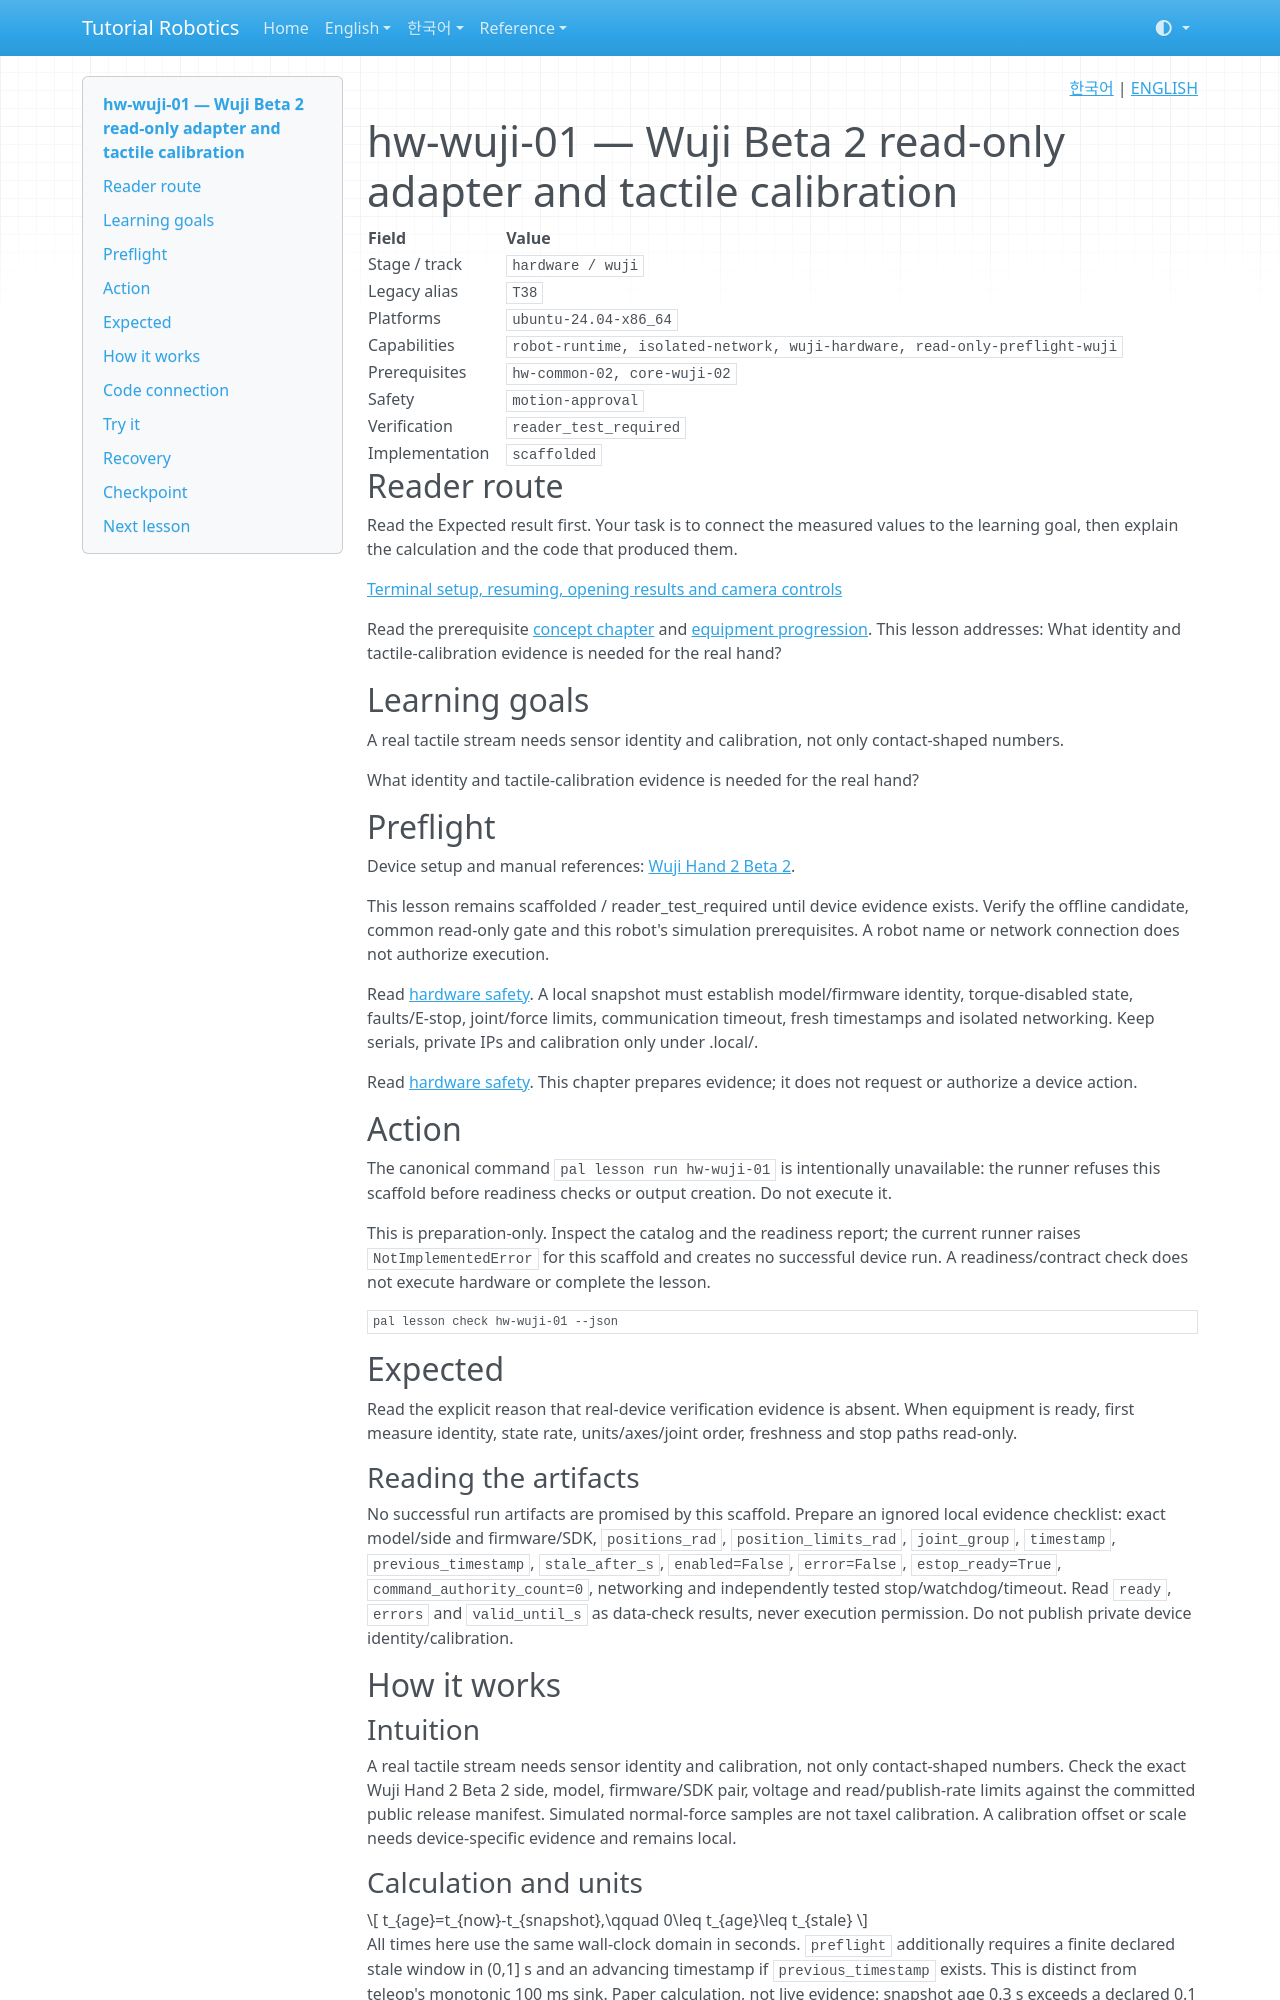

repository: terryum/tutorial-robotics · page: en/lessons/hw-wuji-01/index.html · generator: mkdocs

<!-- pal:language:start -->
<p align="right">
  <a href="../../ko/lessons/hw-wuji-01.md" lang="ko">한국어</a> | <a href="hw-wuji-01.md" lang="en">ENGLISH</a>
</p>
<!-- pal:language:end -->

# hw-wuji-01 — Wuji Beta 2 read-only adapter and tactile calibration

<!-- pal:metadata:start -->
| Field | Value |
|---|---|
| Stage / track | `hardware / wuji` |
| Legacy alias | `T38` |
| Platforms | `ubuntu-24.04-x86_64` |
| Capabilities | `robot-runtime, isolated-network, wuji-hardware, read-only-preflight-wuji` |
| Prerequisites | `hw-common-02, core-wuji-02` |
| Safety | `motion-approval` |
| Verification | `reader_test_required` |
| Implementation | `scaffolded` |
<!-- pal:metadata:end -->

## Reader route

Read the Expected result first. Your task is to connect the measured values to the learning goal, then explain the calculation and the code that produced them.

[Terminal setup, resuming, opening results and camera controls](../READER_GUIDE.md)

Read the prerequisite [concept chapter](../concepts/robot-hands.md) and [equipment progression](../equipment-stages.md). This lesson addresses: What identity and tactile-calibration evidence is needed for the real hand?

## Learning goals

A real tactile stream needs sensor identity and calibration, not only contact-shaped numbers.

What identity and tactile-calibration evidence is needed for the real hand?

## Preflight

Device setup and manual references: [Wuji Hand 2 Beta 2](../setup/wuji.md).

This lesson remains scaffolded / reader_test_required until device evidence exists. Verify the offline candidate, common read-only gate and this robot's simulation prerequisites. A robot name or network connection does not authorize execution.

Read [hardware safety](../../07_SAFETY.md). A local snapshot must establish model/firmware identity, torque-disabled state, faults/E-stop, joint/force limits, communication timeout, fresh timestamps and isolated networking. Keep serials, private IPs and calibration only under .local/.

Read [hardware safety](../../07_SAFETY.md). This chapter prepares evidence; it does not request or authorize a device action.

## Action

The canonical command `pal lesson run hw-wuji-01` is intentionally unavailable: the runner refuses this scaffold before readiness checks or output creation. Do not execute it.

This is preparation-only. Inspect the catalog and the readiness report; the current runner raises `NotImplementedError` for this scaffold and creates no successful device run. A readiness/contract check does not execute hardware or complete the lesson.

```bash
pal lesson check hw-wuji-01 --json
```

## Expected

Read the explicit reason that real-device verification evidence is absent. When equipment is ready, first measure identity, state rate, units/axes/joint order, freshness and stop paths read-only.

### Reading the artifacts

No successful run artifacts are promised by this scaffold. Prepare an ignored local evidence checklist: exact model/side and firmware/SDK, `positions_rad`, `position_limits_rad`, `joint_group`, `timestamp`, `previous_timestamp`, `stale_after_s`, `enabled=False`, `error=False`, `estop_ready=True`, `command_authority_count=0`, networking and independently tested stop/watchdog/timeout. Read `ready`, `errors` and `valid_until_s` as data-check results, never execution permission. Do not publish private device identity/calibration.

## How it works

### Intuition

A real tactile stream needs sensor identity and calibration, not only contact-shaped numbers. Check the exact Wuji Hand 2 Beta 2 side, model, firmware/SDK pair, voltage and read/publish-rate limits against the committed public release manifest. Simulated normal-force samples are not taxel calibration. A calibration offset or scale needs device-specific evidence and remains local.
